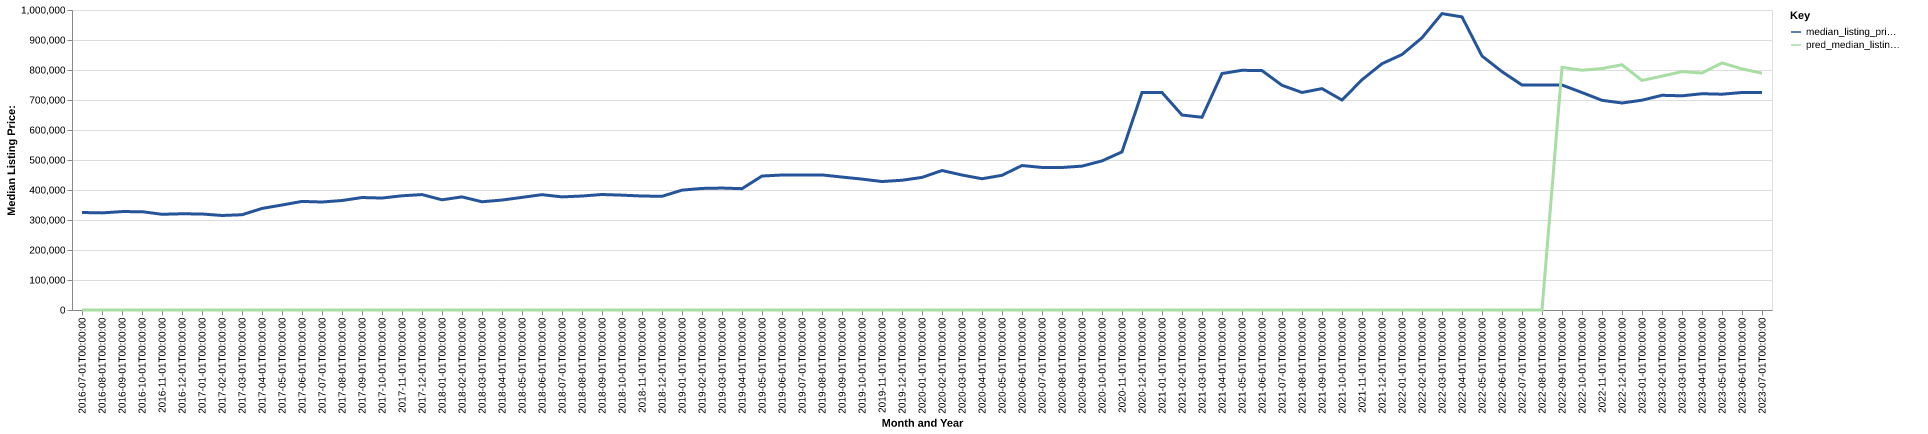

Source data for this figure (header and first rows):
date, time_idx, median_listing_price, thirty_year_interest_rate_five, month, county_name, active_listing_count, median_days_on_market, pred_median_listing_price, month_year
2016-07-01, 0, 325000, 3.72, 7, Coeur d'Alene, ID, 1731, 64.0, 0, Jul-2016
2016-08-01, 1, 323700, 3.73, 8, Coeur d'Alene, ID, 1772, 66.0, 0, Aug-2016
2016-09-01, 2, 328000, 3.66, 9, Coeur d'Alene, ID, 1673, 73.0, 0, Sep-2016
2016-10-01, 3, 327771, 3.64, 10, Coeur d'Alene, ID, 1496, 82.0, 0, Oct-2016
2016-11-01, 4, 319000, 3.66, 11, Coeur d'Alene, ID, 1296, 91.0, 0, Nov-2016
2016-12-01, 5, 320734, 3.48, 12, Coeur d'Alene, ID, 1120, 100.0, 0, Dec-2016
2017-01-01, 6, 320000, 3.45, 1, Coeur d'Alene, ID, 908.0, 85.0, 0, Jan-2017
2017-02-01, 7, 315055, 3.5, 2, Coeur d'Alene, ID, 914.0, 67.0, 0, Feb-2017
2017-03-01, 8, 317500, 3.52, 3, Coeur d'Alene, ID, 926.0, 48.0, 0, Mar-2017
2017-04-01, 9, 338521, 4.03, 4, Coeur d'Alene, ID, 1018, 39.0, 0, Apr-2017
2017-05-01, 10, 349975, 4.32, 5, Coeur d'Alene, ID, 1184, 39.0, 0, May-2017
2017-06-01, 11, 361950, 4.2, 6, Coeur d'Alene, ID, 1337, 42.0, 0, Jun-2017
2017-07-01, 12, 359950, 4.19, 7, Coeur d'Alene, ID, 1466, 46.0, 0, Jul-2017
2017-08-01, 13, 364950, 4.3, 8, Coeur d'Alene, ID, 1560, 53.0, 0, Aug-2017
2017-09-01, 14, 374900, 4.1, 9, Coeur d'Alene, ID, 1515, 60.0, 0, Sep-2017
2017-10-01, 15, 373225, 4.05, 10, Coeur d'Alene, ID, 1384, 70.0, 0, Oct-2017
2017-11-01, 16, 380712, 3.94, 11, Coeur d'Alene, ID, 1175, 80.0, 0, Nov-2017
2017-12-01, 17, 384750, 4.03, 12, Coeur d'Alene, ID, 1026, 95.0, 0, Dec-2017
2018-01-01, 18, 367375, 3.93, 1, Coeur d'Alene, ID, 846.0, 93.0, 0, Jan-2018
2018-02-01, 19, 377000, 3.83, 2, Coeur d'Alene, ID, 855.0, 70.0, 0, Feb-2018
2018-03-01, 20, 360830, 3.94, 3, Coeur d'Alene, ID, 919.0, 51.0, 0, Mar-2018
2018-04-01, 21, 366469, 3.95, 4, Coeur d'Alene, ID, 1044, 39.0, 0, Apr-2018
2018-05-01, 22, 375450, 3.99, 5, Coeur d'Alene, ID, 1197, 39.0, 0, May-2018
2018-06-01, 23, 384500, 4.15, 6, Coeur d'Alene, ID, 1302, 44.0, 0, Jun-2018
2018-07-01, 24, 377000, 4.4, 7, Coeur d'Alene, ID, 1356, 50.0, 0, Jul-2018
2018-08-01, 25, 379950, 4.46, 8, Coeur d'Alene, ID, 1358, 51.0, 0, Aug-2018
2018-09-01, 26, 385000, 4.58, 9, Coeur d'Alene, ID, 1316, 57.0, 0, Sep-2018
2018-10-01, 27, 382802, 4.66, 10, Coeur d'Alene, ID, 1231, 64.0, 0, Oct-2018
2018-11-01, 28, 379925, 4.62, 11, Coeur d'Alene, ID, 1077, 75.0, 0, Nov-2018
2018-12-01, 29, 379000, 4.54, 12, Coeur d'Alene, ID, 972.0, 81.0, 0, Dec-2018
2019-01-01, 30, 399488, 4.6, 1, Coeur d'Alene, ID, 736.0, 80.0, 0, Jan-2019
2019-02-01, 31, 405270, 4.72, 2, Coeur d'Alene, ID, 682.0, 76.0, 0, Feb-2019
2019-03-01, 32, 406493, 4.9, 3, Coeur d'Alene, ID, 721.0, 52.0, 0, Mar-2019
2019-04-01, 33, 404443, 4.94, 4, Coeur d'Alene, ID, 813.0, 36.0, 0, Apr-2019
2019-05-01, 34, 446568, 4.75, 5, Coeur d'Alene, ID, 901.0, 39.0, 0, May-2019
2019-06-01, 35, 450000, 4.51, 6, Coeur d'Alene, ID, 998.0, 44.0, 0, Jun-2019
2019-07-01, 36, 449900, 4.41, 7, Coeur d'Alene, ID, 1037, 45.0, 0, Jul-2019
2019-08-01, 37, 450268, 4.41, 8, Coeur d'Alene, ID, 1006, 52.0, 0, Aug-2019
2019-09-01, 38, 443170, 4.2, 9, Coeur d'Alene, ID, 960.0, 59.0, 0, Sep-2019
2019-10-01, 39, 436325, 4.14, 10, Coeur d'Alene, ID, 908.0, 68.0, 0, Oct-2019
2019-11-01, 40, 428200, 3.84, 11, Coeur d'Alene, ID, 768.0, 78.0, 0, Nov-2019
2019-12-01, 41, 432500, 3.81, 12, Coeur d'Alene, ID, 672.0, 82.0, 0, Dec-2019
2020-01-01, 42, 441975, 3.75, 1, Coeur d'Alene, ID, 559.0, 81.0, 0, Jan-2020
2020-02-01, 43, 465000, 3.73, 2, Coeur d'Alene, ID, 481.0, 67.0, 0, Feb-2020
2020-03-01, 44, 449950, 3.78, 3, Coeur d'Alene, ID, 572.0, 25.0, 0, Mar-2020
2020-04-01, 45, 437475, 3.75, 4, Coeur d'Alene, ID, 727.0, 34.0, 0, Apr-2020
2020-05-01, 46, 449000, 3.74, 5, Coeur d'Alene, ID, 826.0, 40.0, 0, May-2020
2020-06-01, 47, 481576, 3.72, 6, Coeur d'Alene, ID, 829.0, 39.0, 0, Jun-2020
2020-07-01, 48, 475166, 3.49, 7, Coeur d'Alene, ID, 757.0, 39.0, 0, Jul-2020
2020-08-01, 49, 475000, 3.65, 8, Coeur d'Alene, ID, 647.0, 34.0, 0, Aug-2020
2020-09-01, 50, 479580, 3.33, 9, Coeur d'Alene, ID, 531.0, 35.0, 0, Sep-2020
2020-10-01, 51, 497000, 3.28, 10, Coeur d'Alene, ID, 417.0, 35.0, 0, Oct-2020
2020-11-01, 52, 527000, 3.21, 11, Coeur d'Alene, ID, 244.0, 37.0, 0, Nov-2020
2020-12-01, 53, 725000, 3.07, 12, Coeur d'Alene, ID, 138.0, 36.0, 0, Dec-2020
2021-01-01, 54, 725000, 2.99, 1, Coeur d'Alene, ID, 125.0, 24.0, 0, Jan-2021
2021-02-01, 55, 649925, 2.93, 2, Coeur d'Alene, ID, 176.0, 13.0, 0, Feb-2021
2021-03-01, 56, 642500, 2.88, 3, Coeur d'Alene, ID, 254.0, 13.0, 0, Mar-2021
2021-04-01, 57, 788250, 2.84, 4, Coeur d'Alene, ID, 269.0, 20.0, 0, Apr-2021
2021-05-01, 58, 799000, 2.71, 5, Coeur d'Alene, ID, 313.0, 19.0, 0, May-2021
2021-06-01, 59, 798000, 2.79, 6, Coeur d'Alene, ID, 367.0, 20.0, 0, Jun-2021
... 25 more rows
